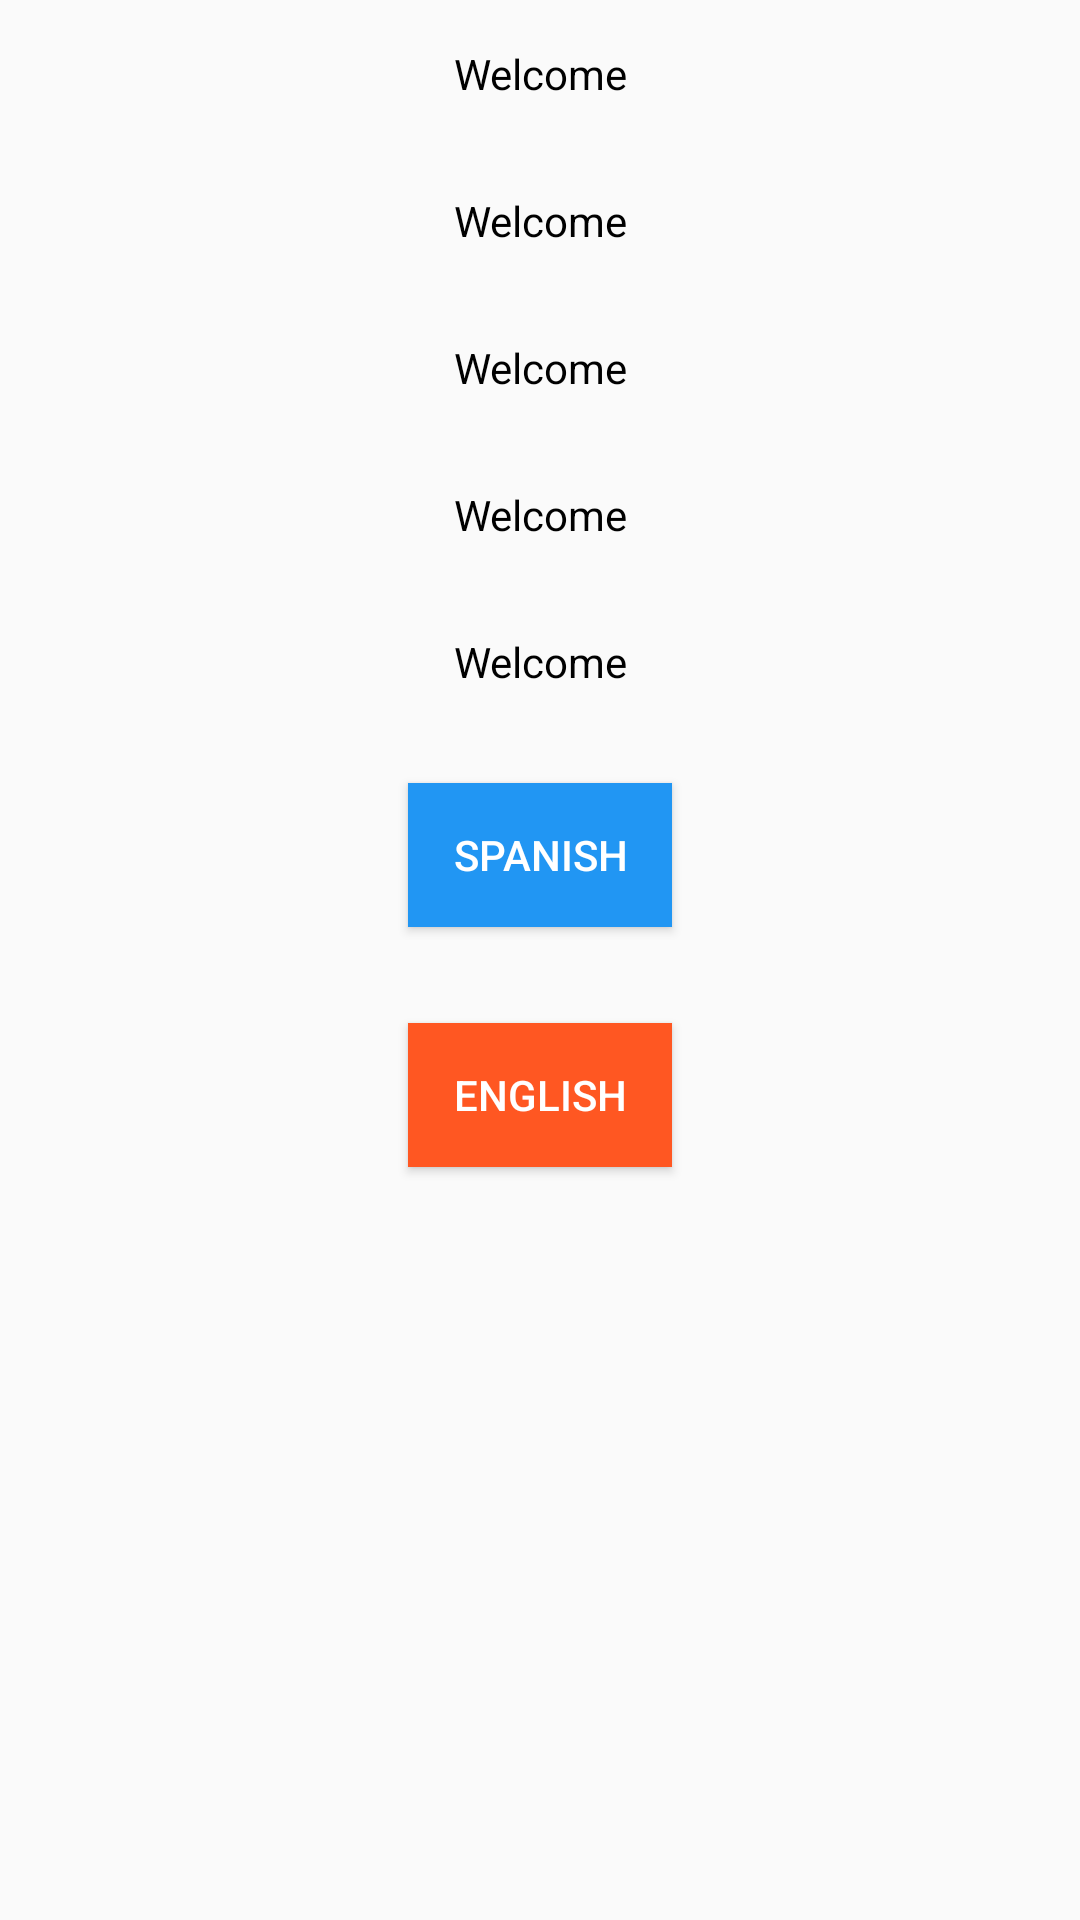

Write the Android layout XML for this screen, with the resource values it uses.
<!-- AndroidManifest.xml: application theme Theme.Task1 -->
<!-- res/layout/activity_language_demo.xml -->
<?xml version="1.0" encoding="utf-8"?>
<LinearLayout xmlns:android="http://schemas.android.com/apk/res/android"
    xmlns:app="http://schemas.android.com/apk/res-auto"
    xmlns:tools="http://schemas.android.com/tools"
    android:layout_width="match_parent"
    android:layout_height="match_parent"
    android:orientation="vertical"
    tools:context=".LanguageDemo">

    <TextView
        android:id="@+id/messageTVID"
        android:layout_width="match_parent"
        android:layout_height="wrap_content"
        android:layout_margin="15dp"
        android:textSize="@dimen/_15sdp"
        android:textColor="@color/black"
        android:text="Welcome"
        android:textAlignment="center" />

    <TextView
        android:id="@+id/message3TVID"
        android:layout_width="match_parent"
        android:layout_height="wrap_content"
        android:layout_margin="15dp"
        android:textSize="@dimen/_15sdp"
        android:textColor="@color/black"
        android:text="Welcome"
        android:textAlignment="center" />

    <TextView
        android:id="@+id/message4TVID"
        android:layout_width="match_parent"
        android:layout_height="wrap_content"
        android:layout_margin="15dp"
        android:textSize="@dimen/_15sdp"
        android:textColor="@color/black"
        android:text="Welcome"
        android:textAlignment="center" />

    <TextView
        android:id="@+id/message5TVID"
        android:layout_width="match_parent"
        android:layout_height="wrap_content"
        android:layout_margin="15dp"
        android:textSize="@dimen/_15sdp"
        android:textColor="@color/black"
        android:text="Welcome"
        android:textAlignment="center" />

    <TextView
        android:id="@+id/message2TVID"
        android:layout_width="match_parent"
        android:layout_height="wrap_content"
        android:layout_margin="15dp"
        android:textSize="@dimen/_15sdp"
        android:textColor="@color/black"
        android:text="Welcome"
        android:textAlignment="center" />


    <Button
        android:id="@+id/btnSpanish"
        android:layout_margin="16dp"
        android:background="#2196F3"
        android:textColor="#ffffff"
        android:layout_gravity="center"
        android:layout_width="wrap_content"
        android:layout_height="wrap_content"
        android:text="Spanish"/>

    <Button
        android:id="@+id/btnEnglish"
        android:layout_margin="16dp"
        android:background="#FF5722"
        android:textColor="#ffffff"
        android:layout_gravity="center"
        android:layout_width="wrap_content"
        android:layout_height="wrap_content"
        android:text="English"/>

    <Button
        android:visibility="gone"
        android:id="@+id/btnodia"
        android:layout_margin="16dp"
        android:background="#3F51B5"
        android:textColor="#ffffff"
        android:layout_gravity="center"
        android:layout_width="wrap_content"
        android:layout_height="wrap_content"
        android:text="Odia"/>

</LinearLayout>
<!-- resources referenced by this layout -->
<resources>
  <color name="black">#000000</color>
  <style name="Theme.Task1" parent="Theme.AppCompat.Light.NoActionBar">
          
          <item name="colorPrimary">@color/primary</item>
          <item name="colorPrimaryVariant">@color/primary_light</item>
          <item name="colorOnPrimary">@color/accent</item>
          
          <item name="colorSecondary">@color/primary_text</item>
          <item name="colorSecondaryVariant">@color/accent</item>
          <item name="colorOnSecondary">@color/white</item>
          
          <item name="android:statusBarColor" tools:targetApi="l">?attr/colorPrimary</item>
          <item name="editTextStyle">@style/myEdittext</item>
          
      </style>
  <color name="primary">#03A9F4</color>
  <color name="primary_light">#B3E5FC</color>
  <color name="accent">#03A9F4</color>
  <color name="primary_text">#212121</color>
  <color name="white">#FFFFFF</color>
  <style name="myEdittext" parent="Widget.AppCompat.EditText">
          <item name="android:background">@color/accent</item>
          <item name="android:textSize">@dimen/_12ssp</item>
          <item name="android:textColor">@color/primary_text</item>
          <item name="android:textAlignment">center</item>
          <item name="android:padding">@dimen/_12sdp</item>
          <item name="cornerRadius">@dimen/_5sdp</item>
          <item name="hintTextColor">@color/secondary_text</item>
      </style>
  <color name="secondary_text">#757575</color>
</resources>
